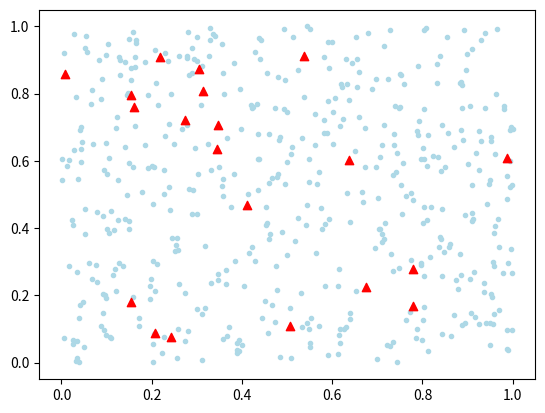

Write Python code to recreate this figure.
import numpy as np
import matplotlib.pyplot as plt

class Visuals:
    '''
    Displays the map, users and the cell sites predicted
    '''
    def __init__(self):
        pass

    def display_towers(self, users, towers):
        '''
        Displays the users and cell sites
        :return: None
        '''
        users_X = np.array([user[0] for user in users])
        users_Y = np.array([user[1] for user in users])
        plt.scatter(users_X, users_Y, c='lightblue', marker='.')

        towers_X = np.array([tower[0] for tower in towers])
        towers_Y = np.array([tower[1] for tower in towers])
        plt.scatter(towers_X, towers_Y, c='red', marker='^')
        # plt.scatter(towers_X, towers_Y, s=800, facecolors='none', edgecolors='r')

        plt.show()

    def get_map(self):
        pass


if __name__ == "__main__":
    user_count = 500
    X = np.random.rand(user_count)
    Y = np.random.rand(user_count)
    users = np.array([[x, y] for x, y in zip(X, Y)])

    X = np.random.rand(20)
    Y = np.random.rand(20)
    towers = np.array([[x, y] for x, y in zip(X, Y)])

    visuals = Visuals()
    visuals.display_towers(users, towers)

# gmplot